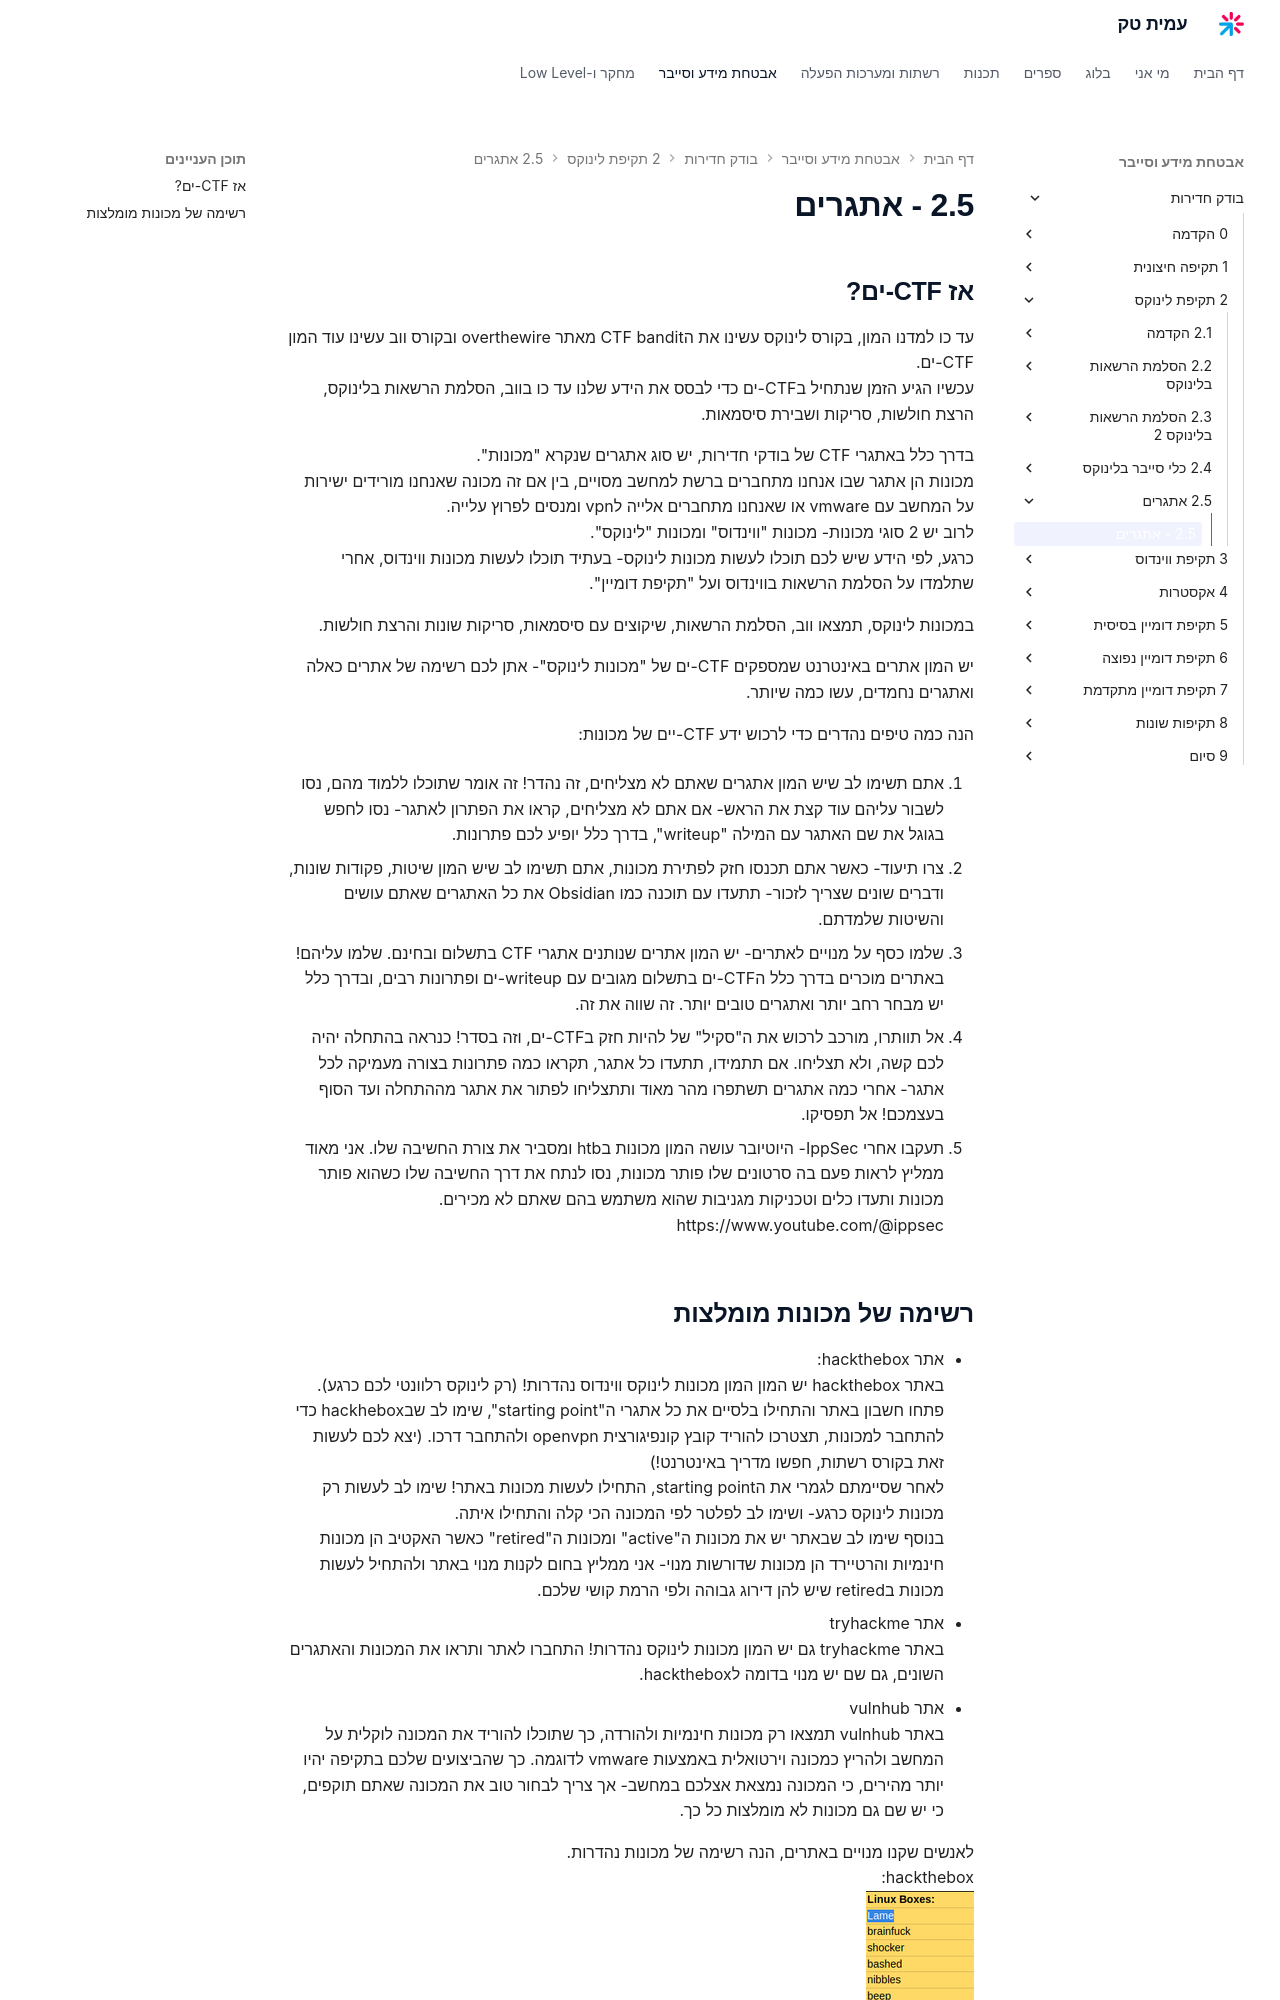

repository: AmitPinchasi/amittech · page: בודק-חדירות/2 - תקיפת לינוקס/2.5 - אתגרים/2.5 - אתגרים/index.html · generator: mkdocs


## אז CTF-ים?
עד כו למדנו המון, בקורס לינוקס עשינו את הCTF bandit מאתר overthewire ובקורס ווב עשינו עוד המון CTF-ים. 
עכשיו הגיע הזמן שנתחיל בCTF-ים כדי לבסס את הידע שלנו עד כו בווב, הסלמת הרשאות בלינוקס, הרצת חולשות, סריקות ושבירת סיסמאות. 

בדרך כלל באתגרי CTF של בודקי חדירות, יש סוג אתגרים שנקרא "מכונות".
מכונות הן אתגר שבו אנחנו מתחברים ברשת למחשב מסויים, בין אם זה מכונה שאנחנו מורידים ישירות על המחשב עם vmware או שאנחנו מתחברים אלייה לvpn ומנסים לפרוץ עלייה.
לרוב יש 2 סוגי מכונות- מכונות "ווינדוס" ומכונות "לינוקס".
כרגע, לפי הידע שיש לכם תוכלו לעשות מכונות לינוקס- בעתיד תוכלו לעשות מכונות ווינדוס, אחרי שתלמדו על הסלמת הרשאות בווינדוס ועל "תקיפת דומיין".

במכונות לינוקס, תמצאו ווב, הסלמת הרשאות, שיקוצים עם סיסמאות, סריקות שונות והרצת חולשות. 

יש המון אתרים באינטרנט שמספקים CTF-ים של "מכונות לינוקס"- אתן לכם רשימה של אתרים כאלה ואתגרים נחמדים, עשו כמה שיותר.

הנה כמה טיפים נהדרים כדי לרכוש ידע CTF-יים של מכונות: 

1. אתם תשימו לב שיש המון אתגרים שאתם לא מצליחים, זה נהדר! זה אומר שתוכלו ללמוד מהם, נסו לשבור עליהם עוד קצת את הראש- אם אתם לא מצליחים, קראו את הפתרון לאתגר- נסו לחפש בגוגל את שם האתגר עם המילה "writeup", בדרך כלל יופיע לכם פתרונות.

2. צרו תיעוד- כאשר אתם תכנסו חזק לפתירת מכונות, אתם תשימו לב שיש המון שיטות, פקודות שונות, ודברים שונים שצריך לזכור- תתעדו עם תוכנה כמו Obsidian את כל האתגרים שאתם עושים והשיטות שלמדתם. 

3. שלמו כסף על מנויים לאתרים- יש המון אתרים שנותנים אתגרי CTF בתשלום ובחינם. שלמו עליהם! באתרים מוכרים בדרך כלל הCTF-ים בתשלום מגובים עם writeup-ים ופתרונות רבים, ובדרך כלל יש מבחר רחב יותר ואתגרים טובים יותר. זה שווה את זה.

4. אל תוותרו, מורכב לרכוש את ה"סקיל" של להיות חזק בCTF-ים, וזה בסדר! כנראה בהתחלה יהיה לכם קשה, ולא תצליחו. אם תתמידו, תתעדו כל אתגר, תקראו כמה פתרונות בצורה מעמיקה לכל אתגר- אחרי כמה אתגרים תשתפרו מהר מאוד ותתצליחו לפתור את אתגר מההתחלה ועד הסוף בעצמכם! אל תפסיקו.

5. תעקבו אחרי IppSec- היוטיובר עושה המון מכונות בhtb ומסביר את צורת החשיבה שלו. אני מאוד ממליץ לראות פעם בה סרטונים שלו פותר מכונות, נסו לנתח את דרך החשיבה שלו כשהוא פותר מכונות ותעדו כלים וטכניקות מגניבות שהוא משתמש בהם שאתם לא מכירים. https://www.youtube.com/@ippsec
